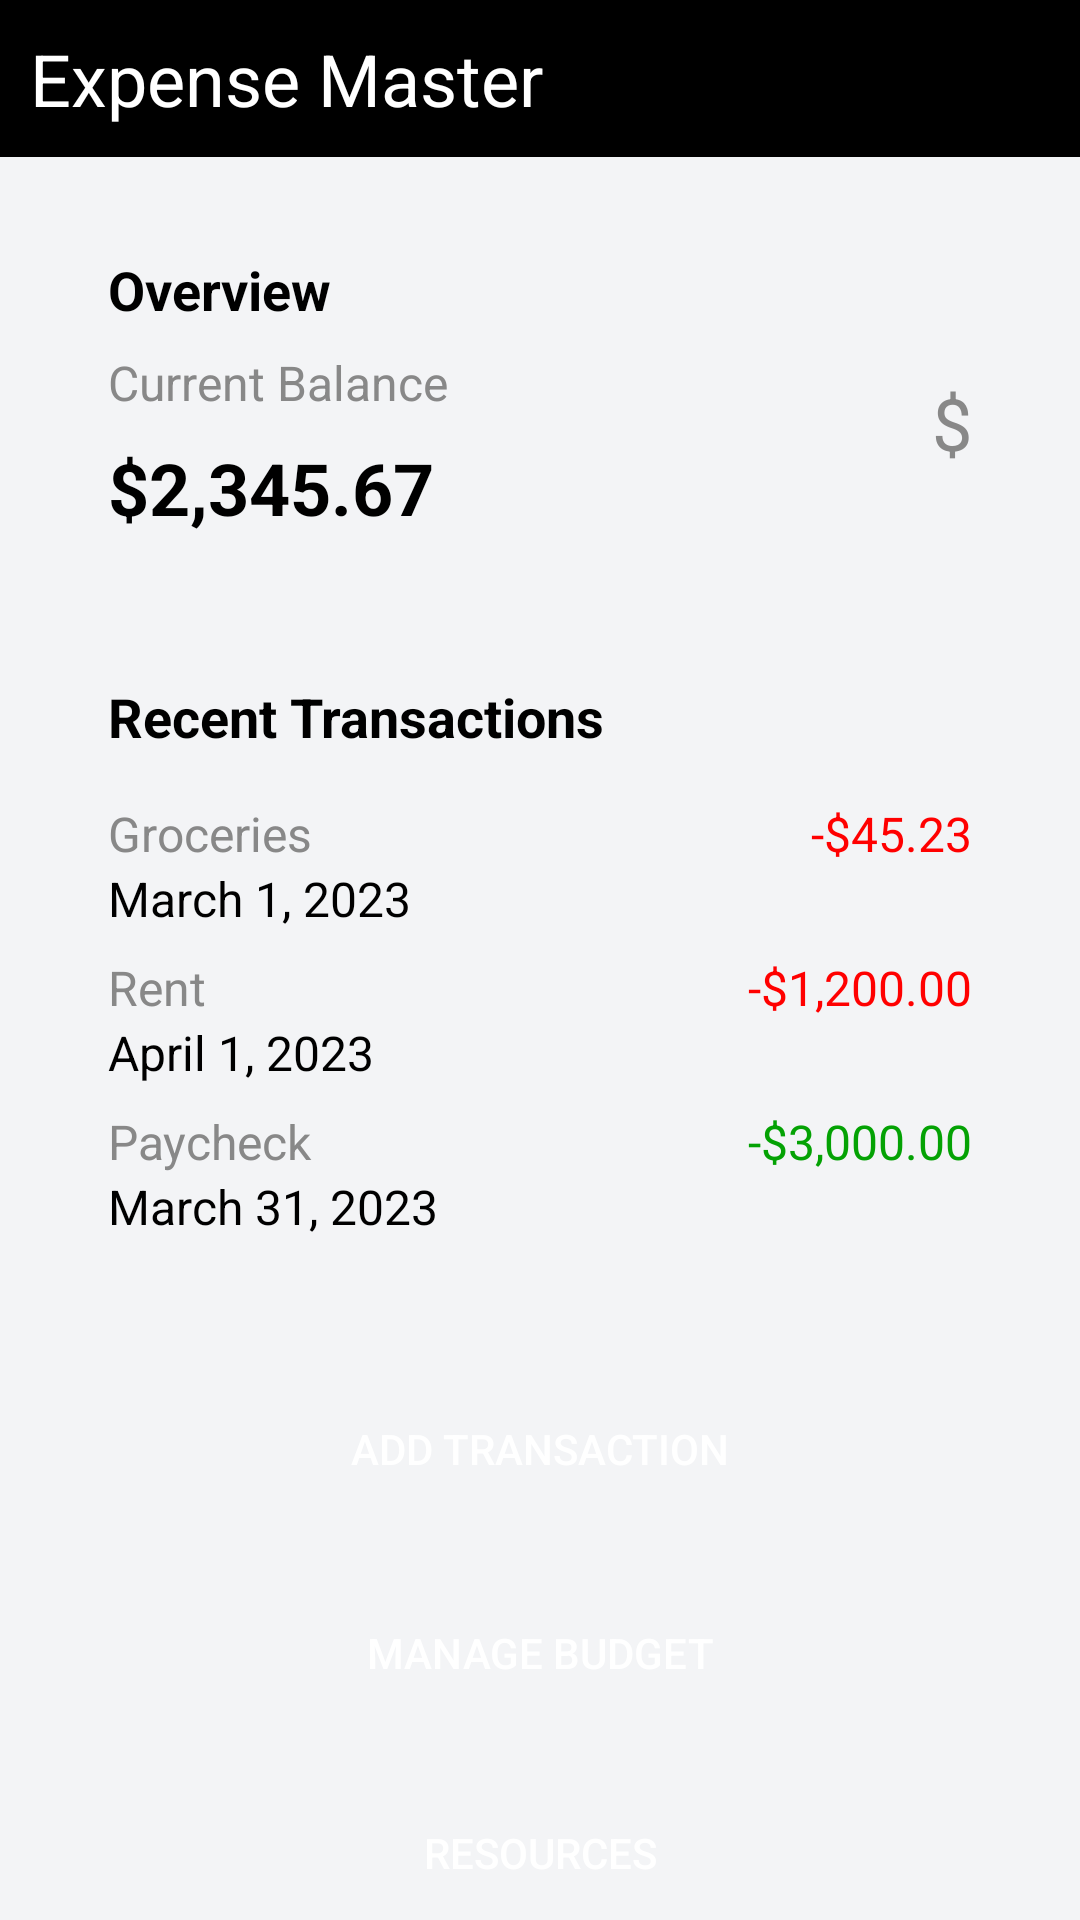

Layout XML and referenced resources for this Android screen:
<!-- AndroidManifest.xml: application theme Theme.ExpenseMaster -->
<!-- res/layout/activity_dashboard.xml -->
<?xml version="1.0" encoding="utf-8"?>
<RelativeLayout xmlns:android="http://schemas.android.com/apk/res/android"
    xmlns:app="http://schemas.android.com/apk/res-auto"
    android:layout_width="match_parent"
    android:background="#f3f4f6"
    android:layout_height="match_parent">

    <TextView
        android:id="@+id/title_text"
        android:layout_width="match_parent"
        android:layout_height="wrap_content"
        android:layout_alignParentTop="true"
        android:text="Expense Master"
        android:textSize="24sp"
        android:textColor="#FFFFFF"
        android:background="#000000"
        android:padding="10dp"/>

    <RelativeLayout
        android:id="@+id/overview_container"
        android:layout_width="match_parent"
        android:layout_height="wrap_content"
        android:layout_below="@id/title_text"
        android:layout_marginTop="16dp"
        android:layout_marginStart="20dp"
        android:layout_marginEnd="20dp"
        android:background="@drawable/bg_btn_white"
        android:padding="16dp"
        android:elevation="4dp">

        <TextView
            android:id="@+id/overview_text"
            android:layout_width="wrap_content"
            android:layout_height="wrap_content"
            android:text="Overview"
            android:textSize="18sp"
            android:textStyle="bold"
            android:textColor="#000000"/>

        <TextView
            android:id="@+id/current_balance_text"
            android:layout_width="wrap_content"
            android:layout_height="wrap_content"
            android:layout_below="@id/overview_text"
            android:layout_marginTop="8dp"
            android:text="Current Balance"
            android:textSize="16sp"
            android:textColor="#888888"/>

        <TextView
            android:id="@+id/balance_amount_text"
            android:layout_width="wrap_content"
            android:layout_height="wrap_content"
            android:layout_below="@id/current_balance_text"
            android:layout_marginTop="8dp"
            android:text="$2,345.67"
            android:textSize="24sp"
            android:textStyle="bold"
            android:textColor="#000000"/>

        <TextView
            android:id="@+id/currency_symbol"
            android:layout_width="wrap_content"
            android:layout_height="wrap_content"
            android:layout_alignParentEnd="true"
            android:layout_below="@id/overview_text"
            android:layout_marginTop="16dp"
            android:text="$"
            android:textSize="24sp"
            android:textColor="#888888"/>
    </RelativeLayout>

    <RelativeLayout
        android:id="@+id/recent_transactions_container"
        android:layout_width="match_parent"
        android:layout_height="wrap_content"
        android:layout_below="@id/overview_container"
        android:layout_marginTop="16dp"
        android:layout_marginStart="20dp"
        android:layout_marginEnd="20dp"
        android:background="@drawable/bg_btn_white"
        android:padding="16dp"
        android:elevation="4dp">

        <TextView
            android:id="@+id/recent_transactions_text"
            android:layout_width="wrap_content"
            android:layout_height="wrap_content"
            android:text="Recent Transactions"
            android:textSize="18sp"
            android:textStyle="bold"
            android:textColor="#000000"/>

        <LinearLayout
            android:id="@+id/transactions_list"
            android:layout_width="match_parent"
            android:layout_height="wrap_content"
            android:layout_below="@id/recent_transactions_text"
            android:layout_marginTop="8dp"
            android:orientation="vertical">

            
            <LinearLayout
                android:layout_width="match_parent"
                android:layout_height="wrap_content"
                android:orientation="horizontal"
                android:layout_marginTop="8dp">

                <LinearLayout
                    android:layout_width="0dp"
                    android:layout_weight="1"
                    android:orientation="vertical"
                    android:layout_height="wrap_content">
                    <TextView
                        android:layout_width="wrap_content"
                        android:layout_height="wrap_content"
                        android:text="Groceries"
                        android:textSize="16sp"
                        android:textColor="#888888"/>

                    <TextView
                        android:layout_width="wrap_content"
                        android:layout_height="wrap_content"
                        android:text="March 1, 2023"
                        android:textSize="16sp"
                        android:textColor="#000"/>

                </LinearLayout>

                <TextView
                    android:layout_width="wrap_content"
                    android:layout_height="wrap_content"
                    android:layout_alignParentEnd="true"
                    android:text="-$45.23"
                    android:textSize="16sp"
                    android:textColor="#FF0000"/>
            </LinearLayout>

            
            <LinearLayout
                android:layout_width="match_parent"
                android:layout_height="wrap_content"
                android:orientation="horizontal"
                android:layout_marginTop="8dp">

                <LinearLayout
                    android:layout_width="0dp"
                    android:layout_weight="1"
                    android:orientation="vertical"
                    android:layout_height="wrap_content">
                    <TextView
                        android:layout_width="wrap_content"
                        android:layout_height="wrap_content"
                        android:text="Rent"
                        android:textSize="16sp"
                        android:textColor="#888888"/>

                    <TextView
                        android:layout_width="wrap_content"
                        android:layout_height="wrap_content"
                        android:text="April 1, 2023"
                        android:textSize="16sp"
                        android:textColor="#000"/>

                </LinearLayout>

                <TextView
                    android:layout_width="wrap_content"
                    android:layout_height="wrap_content"
                    android:layout_alignParentEnd="true"
                    android:text="-$1,200.00"
                    android:textSize="16sp"
                    android:textColor="#FF0000"/>
            </LinearLayout>

            
            <LinearLayout
                android:layout_width="match_parent"
                android:layout_height="wrap_content"
                android:orientation="horizontal"
                android:layout_marginTop="8dp">

                <LinearLayout
                    android:layout_width="0dp"
                    android:layout_weight="1"
                    android:orientation="vertical"
                    android:layout_height="wrap_content">
                    <TextView
                        android:layout_width="wrap_content"
                        android:layout_height="wrap_content"
                        android:text="Paycheck"
                        android:textSize="16sp"
                        android:textColor="#888888"/>

                    <TextView
                        android:layout_width="wrap_content"
                        android:layout_height="wrap_content"
                        android:text="March 31, 2023"
                        android:textSize="16sp"
                        android:textColor="#000"/>

                </LinearLayout>

                <TextView
                    android:layout_width="wrap_content"
                    android:layout_height="wrap_content"
                    android:layout_alignParentEnd="true"
                    android:text="-$3,000.00"
                    android:textSize="16sp"
                    android:textColor="#04A204"/>
            </LinearLayout>

        </LinearLayout>
    </RelativeLayout>

    <LinearLayout
        android:layout_width="match_parent"
        android:orientation="vertical"
        android:layout_below="@+id/recent_transactions_container"
        android:layout_height="wrap_content">

        <androidx.appcompat.widget.AppCompatButton
            android:id="@+id/btn_add_trans"
            android:layout_width="match_parent"
            android:layout_height="wrap_content"
            android:layout_below="@id/description_text"
            android:layout_marginTop="30dp"
            android:layout_marginStart="20dp"
            android:layout_marginEnd="20dp"
            android:text="Add Transaction"
            android:background="@drawable/bg_btn_black"
            android:textColor="#FFFFFF"/>

        <androidx.appcompat.widget.AppCompatButton
            android:id="@+id/btn_budget"
            android:layout_width="match_parent"
            android:layout_height="wrap_content"
            android:layout_below="@id/description_text"
            android:layout_marginTop="20dp"
            android:layout_marginStart="20dp"
            android:layout_marginEnd="20dp"
            android:text="Manage Budget"
            android:background="@drawable/bg_btn_black"
            android:textColor="#FFFFFF"/>

        <androidx.appcompat.widget.AppCompatButton
            android:id="@+id/btn_resource"
            android:layout_width="match_parent"
            android:layout_height="wrap_content"
            android:layout_below="@id/description_text"
            android:layout_marginTop="20dp"
            android:layout_marginStart="20dp"
            android:layout_marginEnd="20dp"
            android:text="Resources"
            android:background="@drawable/bg_btn_black"
            android:textColor="#FFFFFF"/>

    </LinearLayout>



</RelativeLayout>
<!-- resources referenced by this layout -->
<resources>
  <style name="Theme.ExpenseMaster" parent="Base.Theme.ExpenseMaster" />
  <style name="Base.Theme.ExpenseMaster" parent="Theme.Material3.DayNight.NoActionBar">
          
           <item name="colorPrimary">@color/black</item>
      </style>
  <!-- not gathered from this repository: default colours our renderer supplied (Android Studio template values) -->
  <color name="black">#FF000000</color>
</resources>
